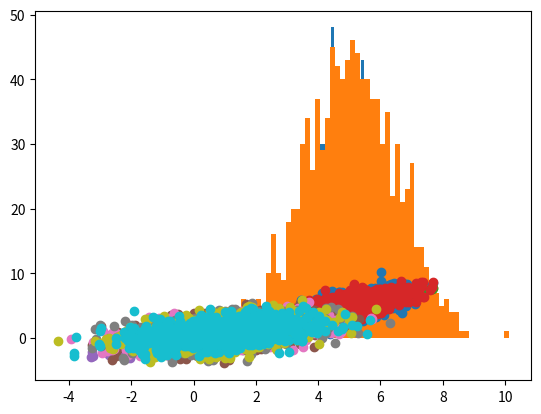

The script that saved this image:
import numpy as np
import seaborn as sns
import matplotlib.pyplot as plt

# We first build the dataset `x`, 
# we will use our standard method
# based on randn
m  = 1000
mu = 5
sd = 1
x  = mu + sd*np.random.randn(m,1)

# let take a look at it
plt.hist(x, 60)

err = np.random.randn(m,1)
y = x + err
plt.hist(y,60)

plt.scatter(x,y)

err = 0
y = x + err
plt.scatter(x,y)

err = np.random.randn(m,1);
err = err*0.1 # 0.1 -> scaling factor
y = x + err
plt.scatter(x,y)

err = np.random.randn(m,1);
scaling_factor = 0.9
err = err*scaling_factor 
y = x + err
plt.scatter(x,y)

from  numpy.random import multivariate_normal # we import the function
x_mu = 0; # we set up the mean of the first set of data points 
y_mu = 0; # we set up the mean of the second sample
x_var = 1; # the variance of the first sample
y_var = 1; # the variance of the second sample
cov = 0.9; # this is the covariance (can be thought of as correlation)

# the function multivariate_normal will need a matrix to control
# the relation between the samples, this matrix is called covariance matrix
cov_m = [[x_var, cov],
         [cov, y_var]]

# we now create the two data sets by setting the the proper
# means and passing the covariance matrix, we also pass the
# requested size of the sample
data = multivariate_normal([x_mu, y_mu], cov_m, size=1000)

# We can plot the two data sets
x, y = data[:,0], data[:,1]
plt.scatter(x, y)

counter = 0;
n_datasets = 5;
siz_datasets = 1000;

x_mu = 1;  # mean of the first dataset 
y_mu = 1;  # mean of the second dataset
x_var = 2; # the variance of the first dataset
y_var = 2; # the variance of the second dataset
cov = 0.85; # this is the covariance (can be thought of as correlation)

# covariance matrix
cov_m = [[x_var, cov],
         [cov, y_var]]

while counter < n_datasets :
    data = multivariate_normal([x_mu, y_mu], 
                               cov_m, 
                               size=siz_datasets)
    x, y = data[:,0], data[:,1]
    counter = counter + 1

    # Make a plot, show it, wait some time
    print("Plotting dataset: ", counter)
    plt.scatter(x, y);
    plt.show() ;
    plt.pause(0.05)

else:
    print("DONE Plotting datasets!")

